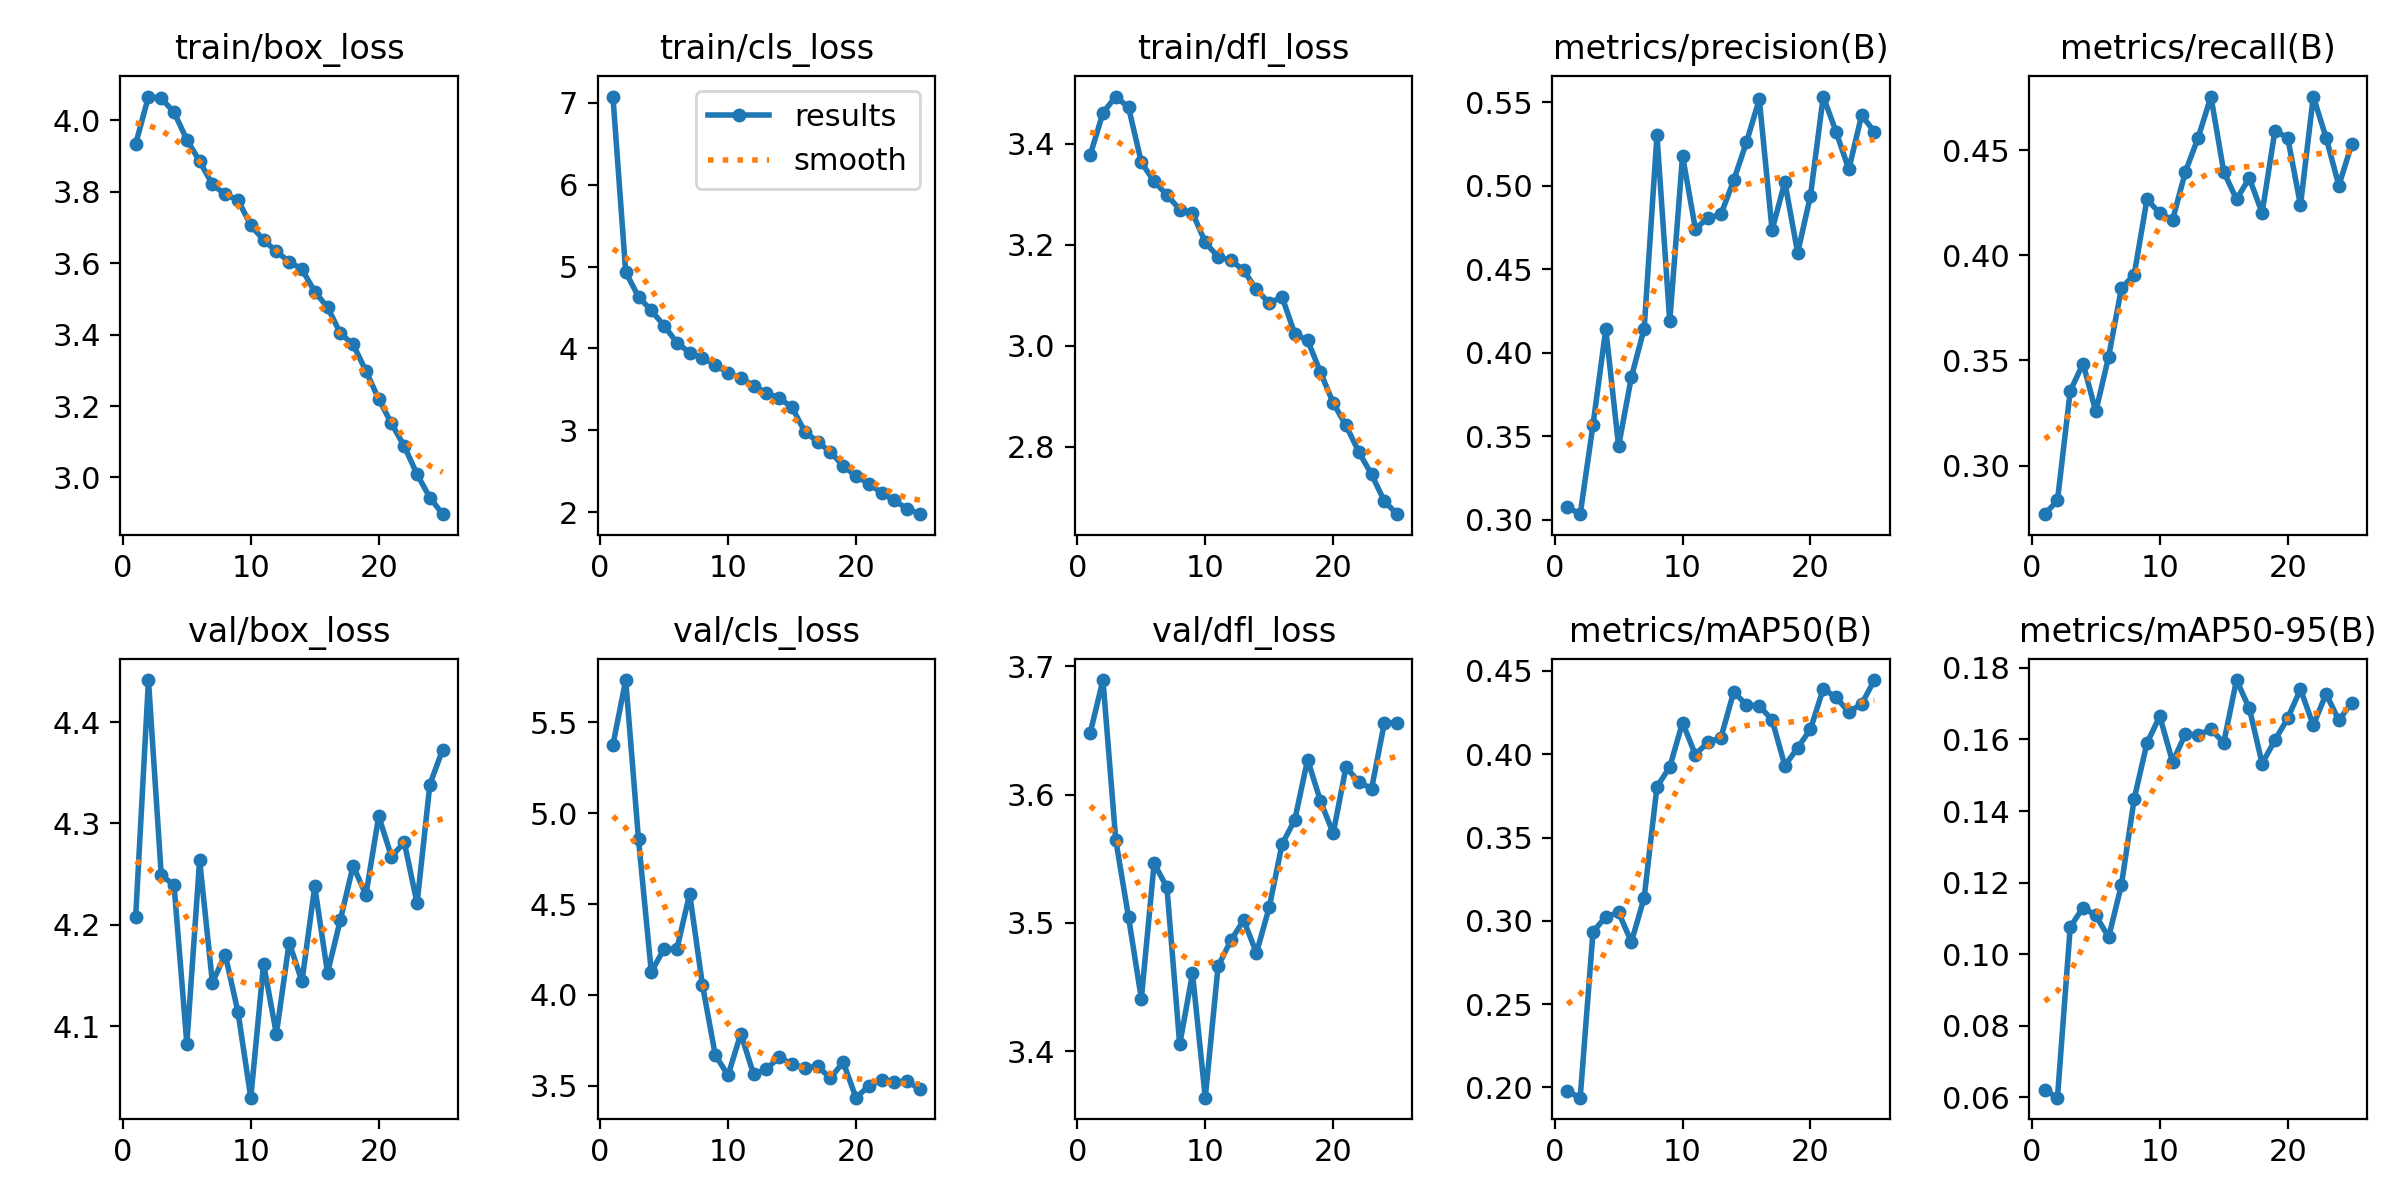

Data behind this chart, as committed beside it:
epoch, train/box_loss, train/cls_loss, train/dfl_loss, metrics/precision(B), metrics/recall(B), metrics/mAP50(B), metrics/mAP50-95(B), val/box_loss, val/cls_loss, val/dfl_loss, lr/pg0, lr/pg1, lr/pg2
1, 3.933, 7.074, 3.378, 0.3078, 0.2769, 0.1977, 0.06208, 4.208, 5.376, 3.648, 0.0006658, 0.0006658, 0.0006658
2, 4.067, 4.933, 3.462, 0.3035, 0.2834, 0.1939, 0.0599, 4.441, 5.734, 3.689, 0.00128, 0.00128, 0.00128
3, 4.062, 4.63, 3.494, 0.3569, 0.3355, 0.2934, 0.1076, 4.249, 4.856, 3.565, 0.001841, 0.001841, 0.001841
4, 4.023, 4.463, 3.473, 0.4143, 0.3485, 0.3025, 0.113, 4.239, 4.126, 3.504, 0.001762, 0.001762, 0.001762
5, 3.946, 4.278, 3.364, 0.3441, 0.3257, 0.305, 0.1108, 4.083, 4.253, 3.441, 0.001683, 0.001683, 0.001683
6, 3.885, 4.071, 3.326, 0.3855, 0.3518, 0.2873, 0.1047, 4.264, 4.252, 3.546, 0.001604, 0.001604, 0.001604
7, 3.821, 3.948, 3.299, 0.4146, 0.3844, 0.3139, 0.1193, 4.143, 4.556, 3.528, 0.001525, 0.001525, 0.001525
8, 3.793, 3.882, 3.27, 0.5302, 0.3909, 0.3805, 0.1434, 4.171, 4.054, 3.405, 0.001446, 0.001446, 0.001446
9, 3.777, 3.804, 3.263, 0.4189, 0.4267, 0.3923, 0.159, 4.114, 3.669, 3.461, 0.001366, 0.001366, 0.001366
10, 3.706, 3.7, 3.205, 0.518, 0.42, 0.419, 0.1665, 4.03, 3.556, 3.364, 0.001287, 0.001287, 0.001287
11, 3.665, 3.643, 3.176, 0.4744, 0.4169, 0.3998, 0.1537, 4.162, 3.786, 3.466, 0.001208, 0.001208, 0.001208
12, 3.633, 3.543, 3.17, 0.4807, 0.4397, 0.4073, 0.1615, 4.093, 3.562, 3.486, 0.001129, 0.001129, 0.001129
13, 3.604, 3.458, 3.149, 0.4829, 0.456, 0.4099, 0.1613, 4.183, 3.59, 3.502, 0.00105, 0.00105, 0.00105
14, 3.583, 3.395, 3.111, 0.5032, 0.4756, 0.4374, 0.1628, 4.144, 3.658, 3.477, 0.0009704, 0.0009704, 0.0009704
15, 3.52, 3.281, 3.084, 0.5261, 0.4397, 0.4297, 0.1591, 4.238, 3.618, 3.512, 0.0008912, 0.0008912, 0.0008912
16, 3.477, 2.985, 3.097, 0.5518, 0.4267, 0.429, 0.1766, 4.153, 3.598, 3.561, 0.000812, 0.000812, 0.000812
17, 3.404, 2.862, 3.023, 0.4737, 0.4368, 0.4206, 0.1687, 4.205, 3.608, 3.58, 0.0007328, 0.0007328, 0.0007328
18, 3.372, 2.736, 3.011, 0.5022, 0.4202, 0.3932, 0.1533, 4.258, 3.54, 3.627, 0.0006536, 0.0006536, 0.0006536
19, 3.299, 2.568, 2.948, 0.4599, 0.4593, 0.4039, 0.1598, 4.23, 3.63, 3.595, 0.0005744, 0.0005744, 0.0005744
20, 3.22, 2.441, 2.886, 0.494, 0.456, 0.415, 0.1659, 4.307, 3.433, 3.57, 0.0004952, 0.0004952, 0.0004952
21, 3.151, 2.351, 2.842, 0.5534, 0.4239, 0.4393, 0.174, 4.267, 3.497, 3.622, 0.000416, 0.000416, 0.000416
22, 3.087, 2.238, 2.789, 0.5324, 0.4756, 0.4341, 0.164, 4.282, 3.532, 3.61, 0.0003368, 0.0003368, 0.0003368
23, 3.009, 2.144, 2.745, 0.5099, 0.456, 0.4253, 0.1727, 4.221, 3.518, 3.605, 0.0002576, 0.0002576, 0.0002576
24, 2.944, 2.043, 2.692, 0.5422, 0.4332, 0.4301, 0.1653, 4.338, 3.525, 3.656, 0.0001784, 0.0001784, 0.0001784
25, 2.897, 1.977, 2.666, 0.5323, 0.4528, 0.4445, 0.1702, 4.373, 3.479, 3.656, 9.92e-05, 9.92e-05, 9.92e-05
